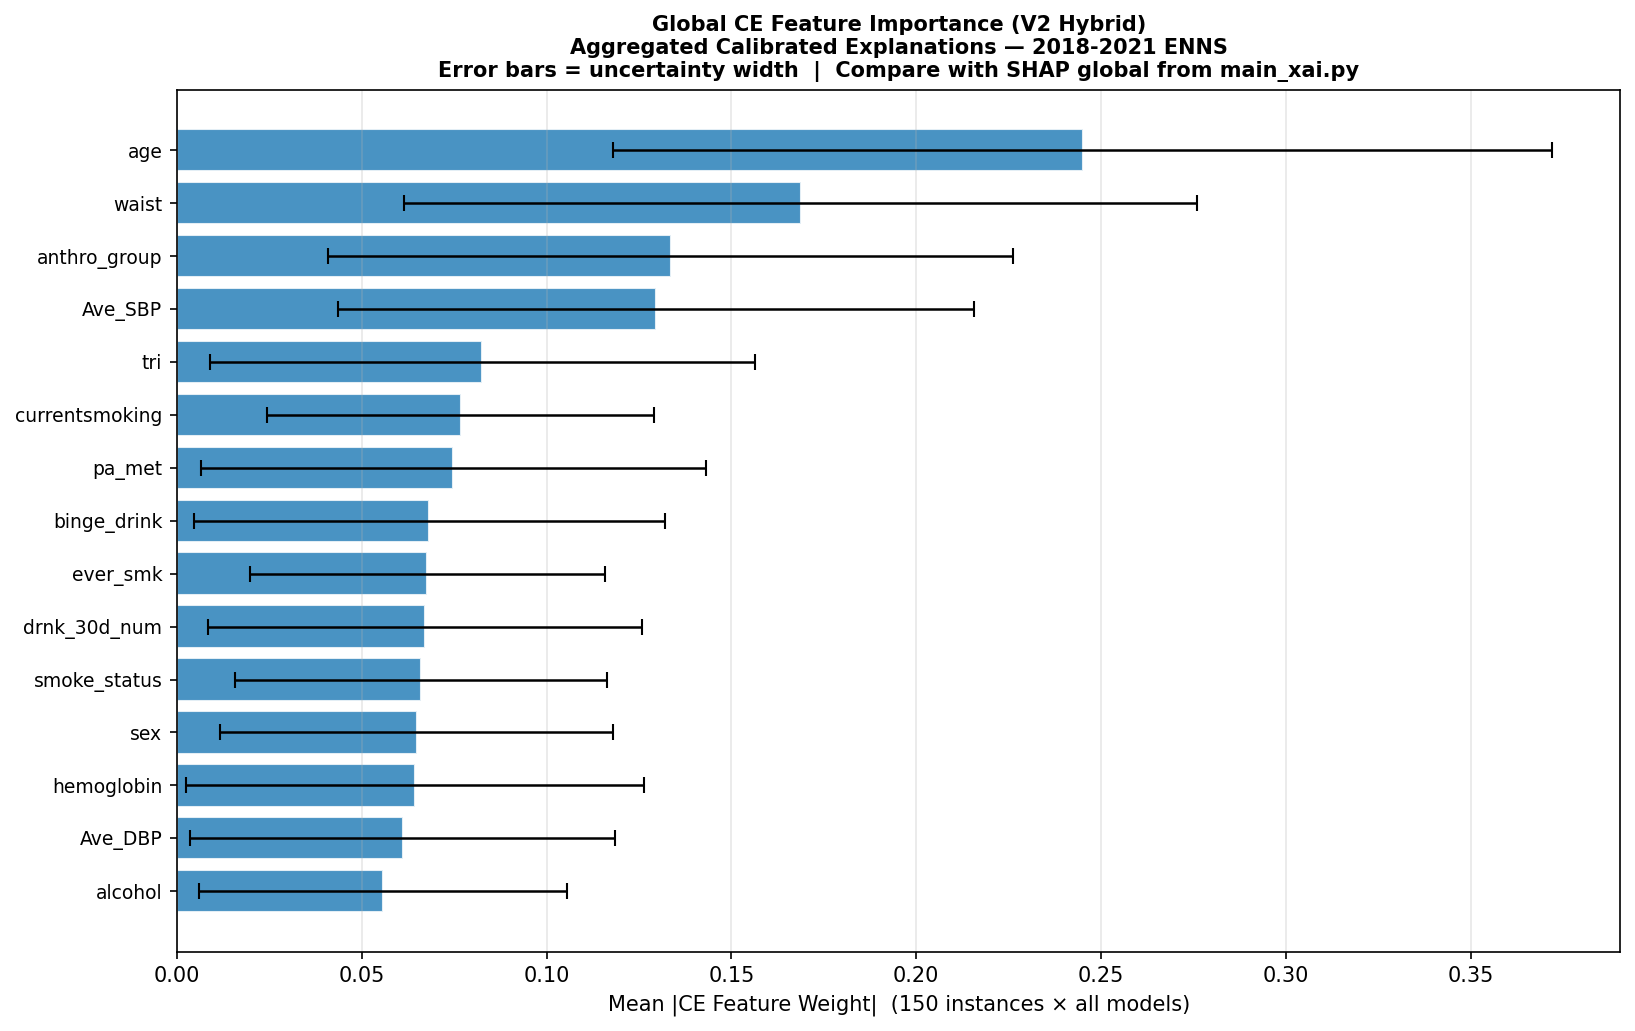

Data behind this chart, as committed beside it:
feature, global_ce_importance, uncertainty_width, n_models
age, 0.245, 0.1269, 9
waist, 0.1688, 0.1073, 9
anthro_group, 0.1336, 0.0926, 8
Ave_SBP, 0.1297, 0.08598, 9
tri, 0.08255, 0.07372, 9
currentsmoking, 0.07682, 0.05233, 8
pa_met, 0.07481, 0.06825, 8
binge_drink, 0.06831, 0.0637, 8
ever_smk, 0.06774, 0.04799, 8
drnk_30d_num, 0.06713, 0.05871, 9
smoke_status, 0.06595, 0.05032, 8
sex, 0.06483, 0.05318, 8
hemoglobin, 0.06441, 0.06184, 9
Ave_DBP, 0.06106, 0.0575, 9
alcohol, 0.05572, 0.04968, 8
con_alcohol, 0.05509, 0.04712, 8
drnk_30days, 0.05468, 0.04528, 8
vita, 0.05402, 0.05293, 9
uic, 0.05279, 0.04833, 9
ldl_hdl_ratio, 0.05236, 0.0493, 9
hdl, 0.04788, 0.04502, 9
ldl, 0.04511, 0.04477, 9
